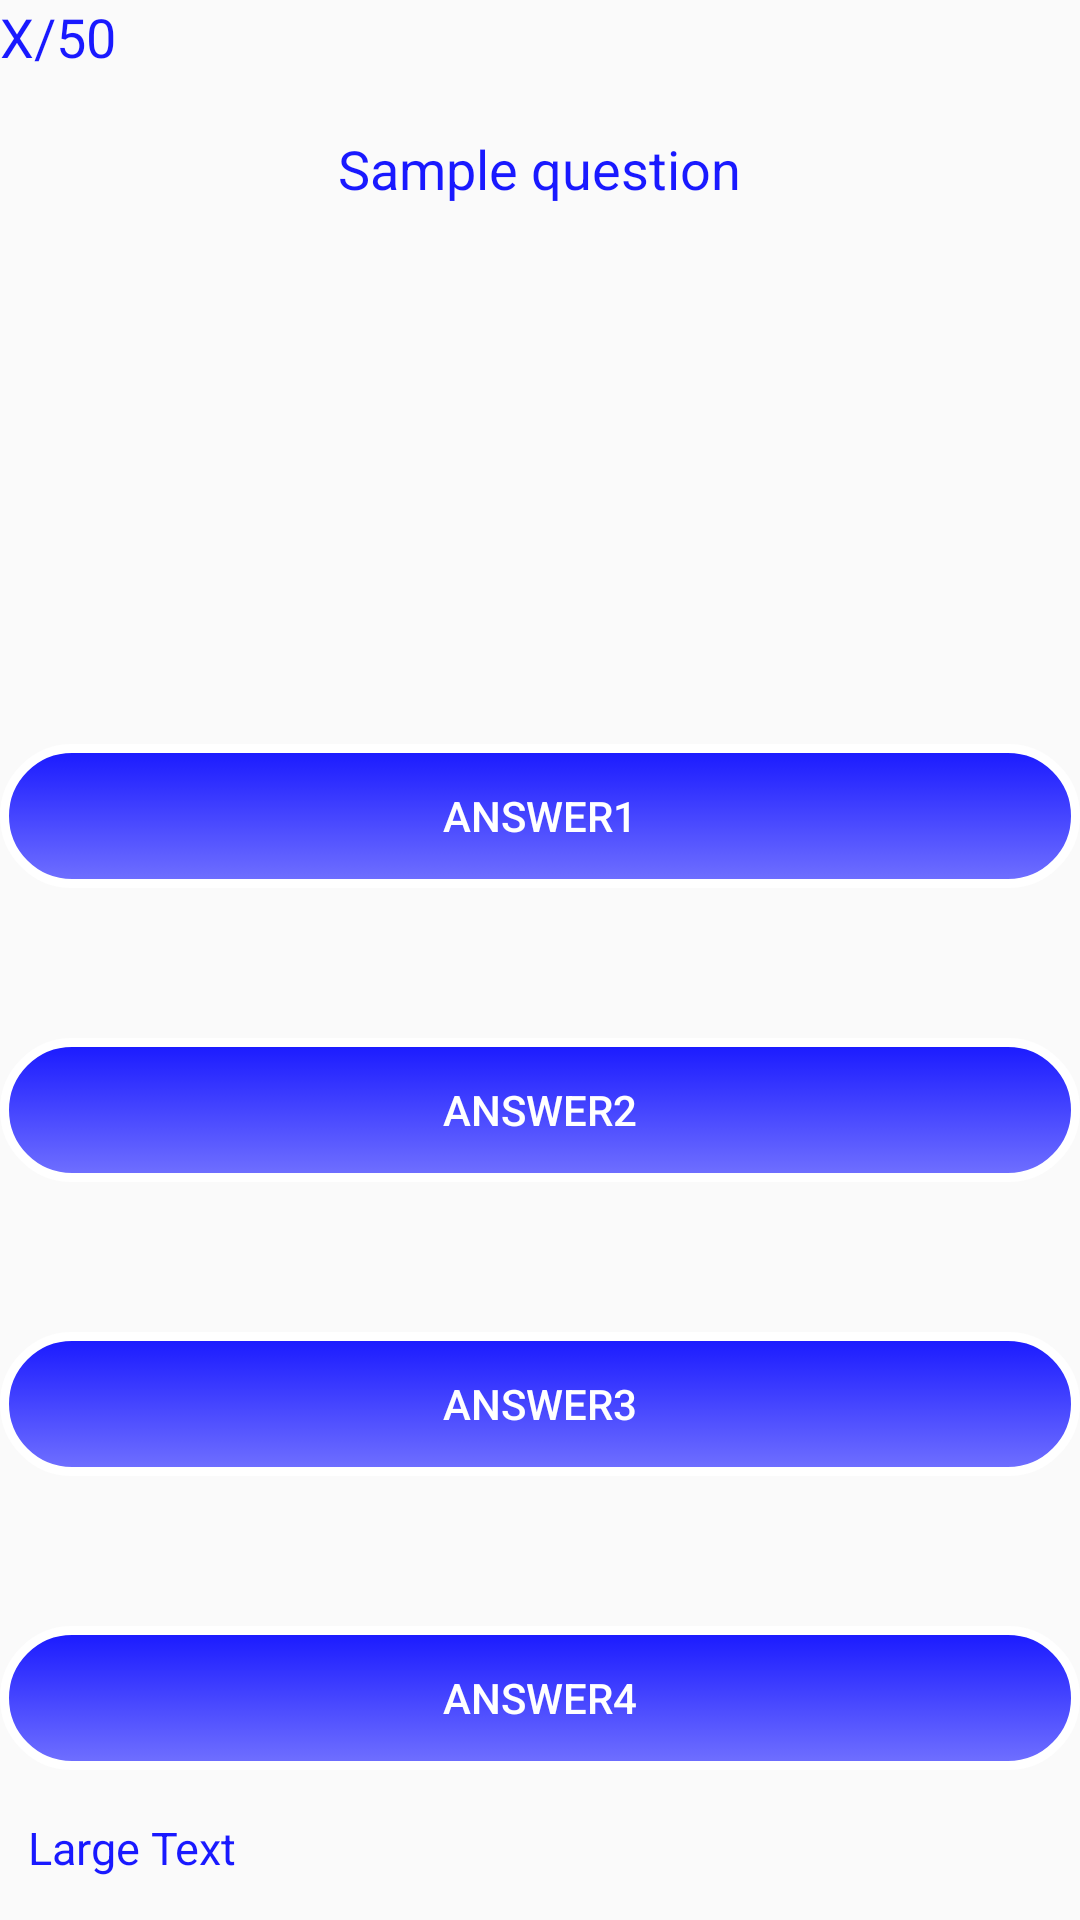

Here is an Android app screen rendered from its layout file. Give the layout XML and the strings, colors and styles it references.
<!-- AndroidManifest.xml: application theme AppTheme -->
<!-- res/layout/answer_question_activity.xml -->
<?xml version="1.0" encoding="utf-8"?>
<RelativeLayout xmlns:android="http://schemas.android.com/apk/res/android"
    android:layout_width="match_parent" android:layout_height="match_parent">

    <TextView
        android:layout_width="wrap_content"
        android:layout_height="wrap_content"
        android:text="Sample question"
        android:id="@+id/questionView"
        android:textSize="18dp"
        android:layout_marginTop="44dp"
        android:textColor="#1919FF"
        android:layout_alignParentTop="true"
        android:layout_centerHorizontal="true" />

    <Button
        android:background="@drawable/blue_button"
        android:layout_width="wrap_content"
        android:layout_height="wrap_content"
        android:text="Answer1"
        android:id="@+id/answer1Button"
        android:layout_marginBottom="50dp"
        style="?android:attr/borderlessButtonStyle"
        android:textColor="#ffffffff"
        android:layout_above="@+id/answer2Button"
        android:layout_alignParentLeft="true"
        android:layout_alignParentStart="true"
        android:layout_alignParentRight="true"
        android:layout_alignParentEnd="true" />

    <Button
        android:background="@drawable/blue_button"
        android:layout_width="wrap_content"
        android:layout_height="wrap_content"
        android:text="Answer2"
        android:id="@+id/answer2Button"
        android:layout_marginBottom="50dp"
        style="?android:attr/borderlessButtonStyle"
        android:textColor="#ffffff"
        android:layout_above="@+id/answer3Button"
        android:layout_alignParentLeft="true"
        android:layout_alignParentStart="true"
        android:layout_alignParentRight="true"
        android:layout_alignParentEnd="true" />

    <Button
        android:background="@drawable/blue_button"
        android:layout_width="wrap_content"
        android:layout_height="wrap_content"
        android:text="Answer3"
        android:id="@+id/answer3Button"
        android:layout_marginBottom="50dp"
        style="?android:attr/borderlessButtonStyle"
        android:textColor="#ffffffff"
        android:layout_above="@+id/answer4Button"
        android:layout_alignParentLeft="true"
        android:layout_alignParentStart="true"
        android:layout_alignParentRight="true"
        android:layout_alignParentEnd="true" />

    <Button
        android:background="@drawable/blue_button"
        android:layout_width="wrap_content"
        android:layout_height="wrap_content"
        android:text="Answer4"
        android:id="@+id/answer4Button"
        android:layout_marginBottom="50dp"
        android:layout_alignParentBottom="true"
        style="?android:attr/borderlessButtonStyle"
        android:textColor="#ffffffff"
        android:layout_alignParentLeft="true"
        android:layout_alignParentStart="true"
        android:layout_alignParentRight="true"
        android:layout_alignParentEnd="true" />

    <TextView
        android:layout_width="wrap_content"
        android:layout_height="wrap_content"
        android:textAppearance="?android:attr/textAppearanceLarge"
        android:text="Large Text"
        android:id="@+id/whois"
        android:layout_alignParentBottom="true"
        android:layout_alignParentLeft="true"
        android:layout_alignParentStart="true"
        style="?android:attr/borderlessButtonStyle"
        android:textColor="#1919FF"
        android:background="#00ffffff"
        android:textSize="15dp" />

    <TextView
        android:layout_width="wrap_content"
        android:layout_height="wrap_content"
        android:textAppearance="?android:attr/textAppearanceMedium"
        android:text="X/50"
        android:id="@+id/x50"
        android:layout_alignParentTop="true"
        android:layout_alignParentLeft="true"
        android:layout_alignParentStart="true"
        android:textColor="#1919FF" />

</RelativeLayout>
<!-- resources referenced by this layout -->
<resources>
  <!-- drawable blue_button (drawable) -->
  <?xml version="1.0" encoding="utf-8" ?>
  <selector xmlns:android="http://schemas.android.com/apk/res/android">
      <item >
          <shape>
              <gradient
                  android:startColor="#1919FF"
                  android:endColor="#7171FF"
                  android:angle="270" />
              <stroke
                  android:width="3dp"
                  android:color="#ffffff" />
              <corners
                  android:radius="50dp" />
              <padding
                  android:left="10dp"
                  android:top="10dp"
                  android:right="10dp"
                  android:bottom="10dp" />
          </shape>
      </item>
  </selector>
  <style name="AppTheme" parent="Theme.AppCompat.Light.DarkActionBar">
          
      </style>
</resources>
